38-way image classification set "60_20_20segmented" from GitHub (Sanjana-aravindan/Plant-leaf-disease-classification); label vocabulary: apple frogeye spot, apple scab, apple cedar apple rust, apple healthy, blueberry healthy, cherry powdery mildew, cherry healthy, corn cercospora gray leaf spot, corn common rust, corn northern leaf blight, corn healthy, grape black rot, grape esca black measles, grape leaf blight isariopsis leaf spot markers, grape healthy, orange huanglongbing citrus greening, peach bacterial spot, peach healthy, bell pepper bacterial spot, bell pepper healthy, potato early blight, potato late blight, potato healthy, raspberry healthy, soybean healthy, squash powdery mildew, strawberry leaf scorch, strawberry healthy, tomato bacterial spot, tomato early blight, tomato late blight, tomato leaf mold, tomato septoria leaf spot, tomato two-spotted spider mite, tomato target spot, tomato yellow leaf curl virus, tomato mosaic virus, tomato healthy.

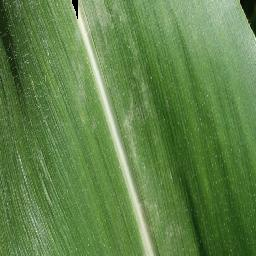
Label: corn healthy

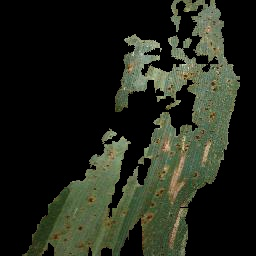
Label: corn cercospora gray leaf spot

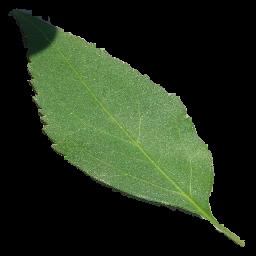
Label: cherry healthy

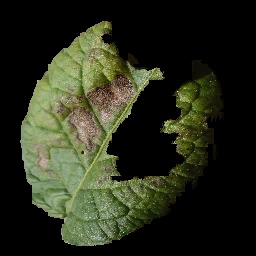
Label: potato late blight

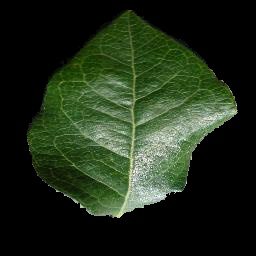
Label: blueberry healthy

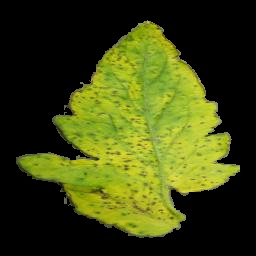
Label: tomato bacterial spot
